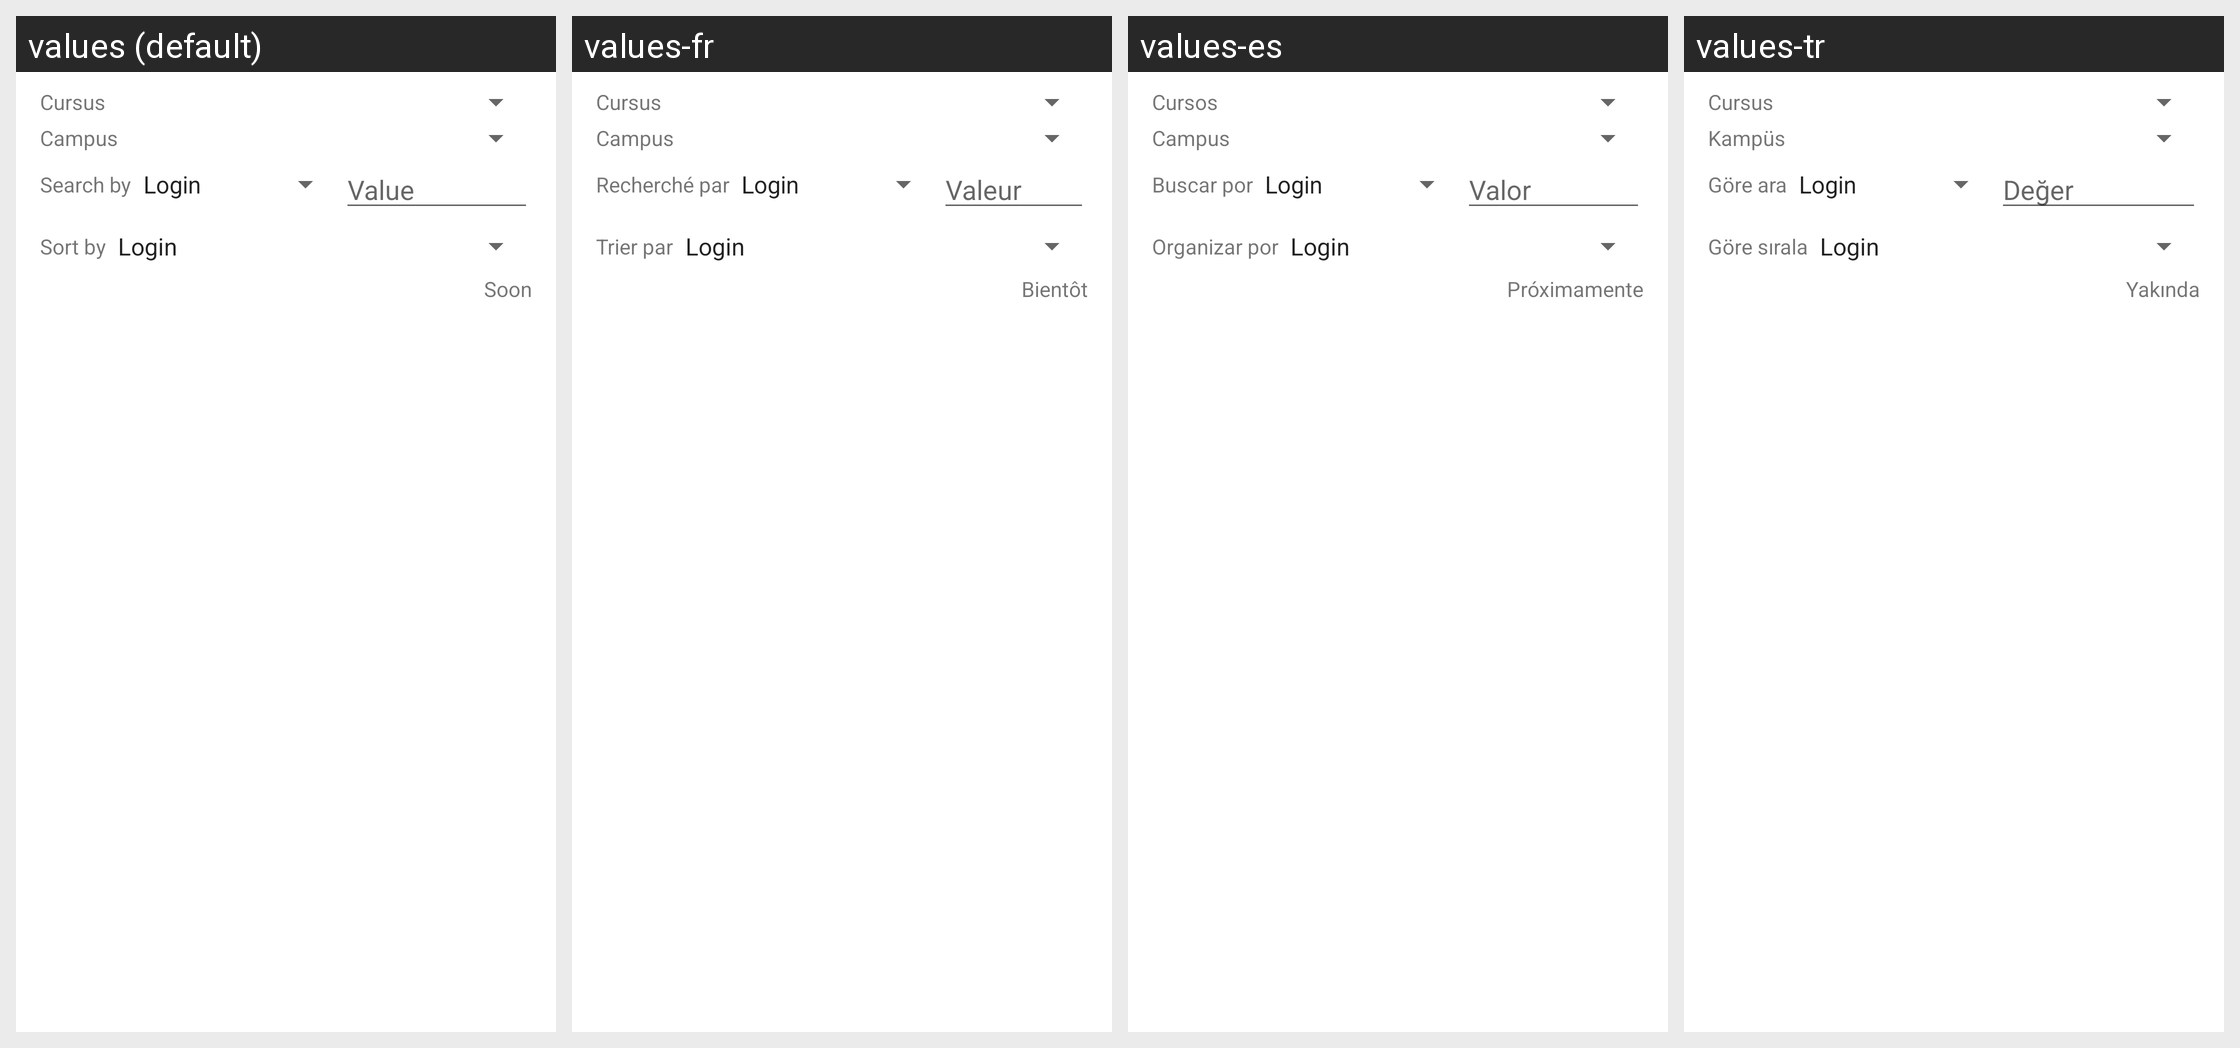

Translations of the strings shown on this Android screen, per locale in the grid:
Android screen res/layout/fragment_users_advanced.xml rendered under 4 locales, left to right: values (default), values-fr, values-es, values-tr. Device: Nexus 5 (rendered at 1080×1920; each locale shown at half size, 540×960, under a caption strip naming it); theme AppTheme.NoActionBar.
Other locales in the repository, not shown: values-ar, values-ar-rMA, values-it, values-ja, values-ko, values-nl, values-pl, values-pt-rBR, values-ro, values-ru, values-uk.
Strings drawn on this screen, with the default value and each locale's value (text and hints the layout hard-codes, and strings that could not be matched under every locale, appear in the picture but are not listed):

cursus
  values: Cursus
  values-fr: Cursus
  values-es: Cursos
  values-tr: Cursus  [not translated; the default value is used]

campus
  values: Campus
  values-fr: Campus
  values-es: Campus
  values-tr: Kampüs

search_by
  values: Search by
  values-fr: Recherché par
  values-es: Buscar por
  values-tr: Göre ara

value
  values: Value
  values-fr: Valeur
  values-es: Valor
  values-tr: Değer

sort_by
  values: Sort by
  values-fr: Trier par
  values-es: Organizar por
  values-tr: Göre sırala

soon
  values: Soon
  values-fr: Bientôt
  values-es: Próximamente
  values-tr: Yakında
